Run: headless pygame with SDL's dummy video driver; simulated clock (each Clock.tick advances the game by its frame time, no real sleeping); random seed 0; keys injected as events and as key.get_pressed() state; no mouse input.
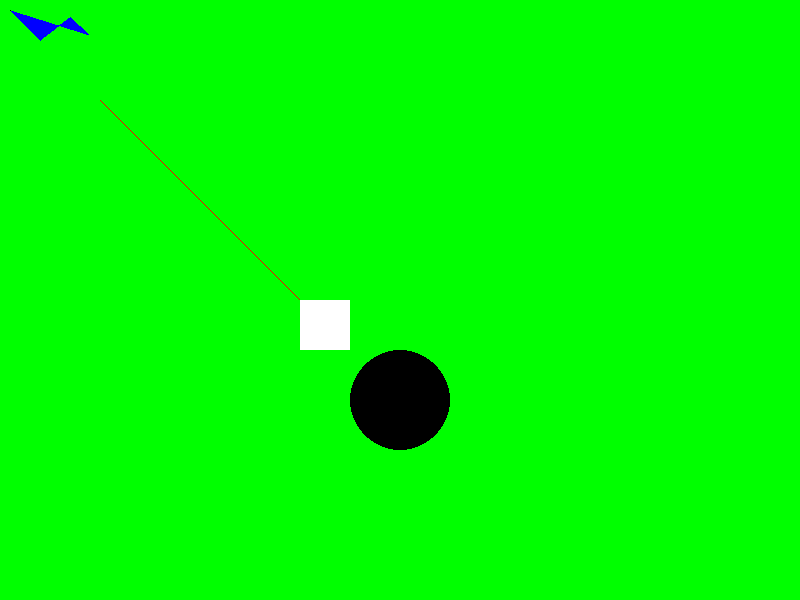
Frame 1 of 4 · flips 1–60 · no input
Frame 2 of 4 · flips 61–180 · tapped SPACE, RETURN · held RIGHT (→), D · screen unchanged from frame 1, image omitted
Frame 3 of 4 · flips 181–300 · held DOWN (↓), S · screen unchanged from frame 2, image omitted
Frame 4 of 4 · flips 301–420 · held LEFT (←), A, UP (↑), W · screen unchanged from frame 3, image omitted

The pygame program that drew these frames:

# drawing stuff
import pygame

pygame.init()

white = (255,255,255)
black = (0,0,0)
red = (255,0,0)
green = (0,255,0)
blue = (0,0,255)

gameDisplay = pygame.display.set_mode((800,600))

gameDisplay.fill(green)

#drawing line
pygame.draw.line(gameDisplay,red,(100,100),(300,300))	# starting point // ending point

#drawing circle
pygame.draw.circle(gameDisplay,black,(400,400),50) 	# center // radius

#drawing rectangle
pygame.draw.rect(gameDisplay,white,(300,300,50,50)) #top left point,width,height

#drawing polygon. Polygon is drawn based on the order of the points given as arguments
pygame.draw.polygon(gameDisplay,blue,((10,10),(40,40),(70,17),(90,35)))	#vertex points

Pixel = pygame.PixelArray(gameDisplay)	#set the whole screen as pixel array
Pixel[10][10] = black	# setting (10,10) pixel as black

while True:
	for event in pygame.event.get():
		if event.type == pygame.QUIT:
			pygame.quit()
			quit()
	pygame.display.update()
